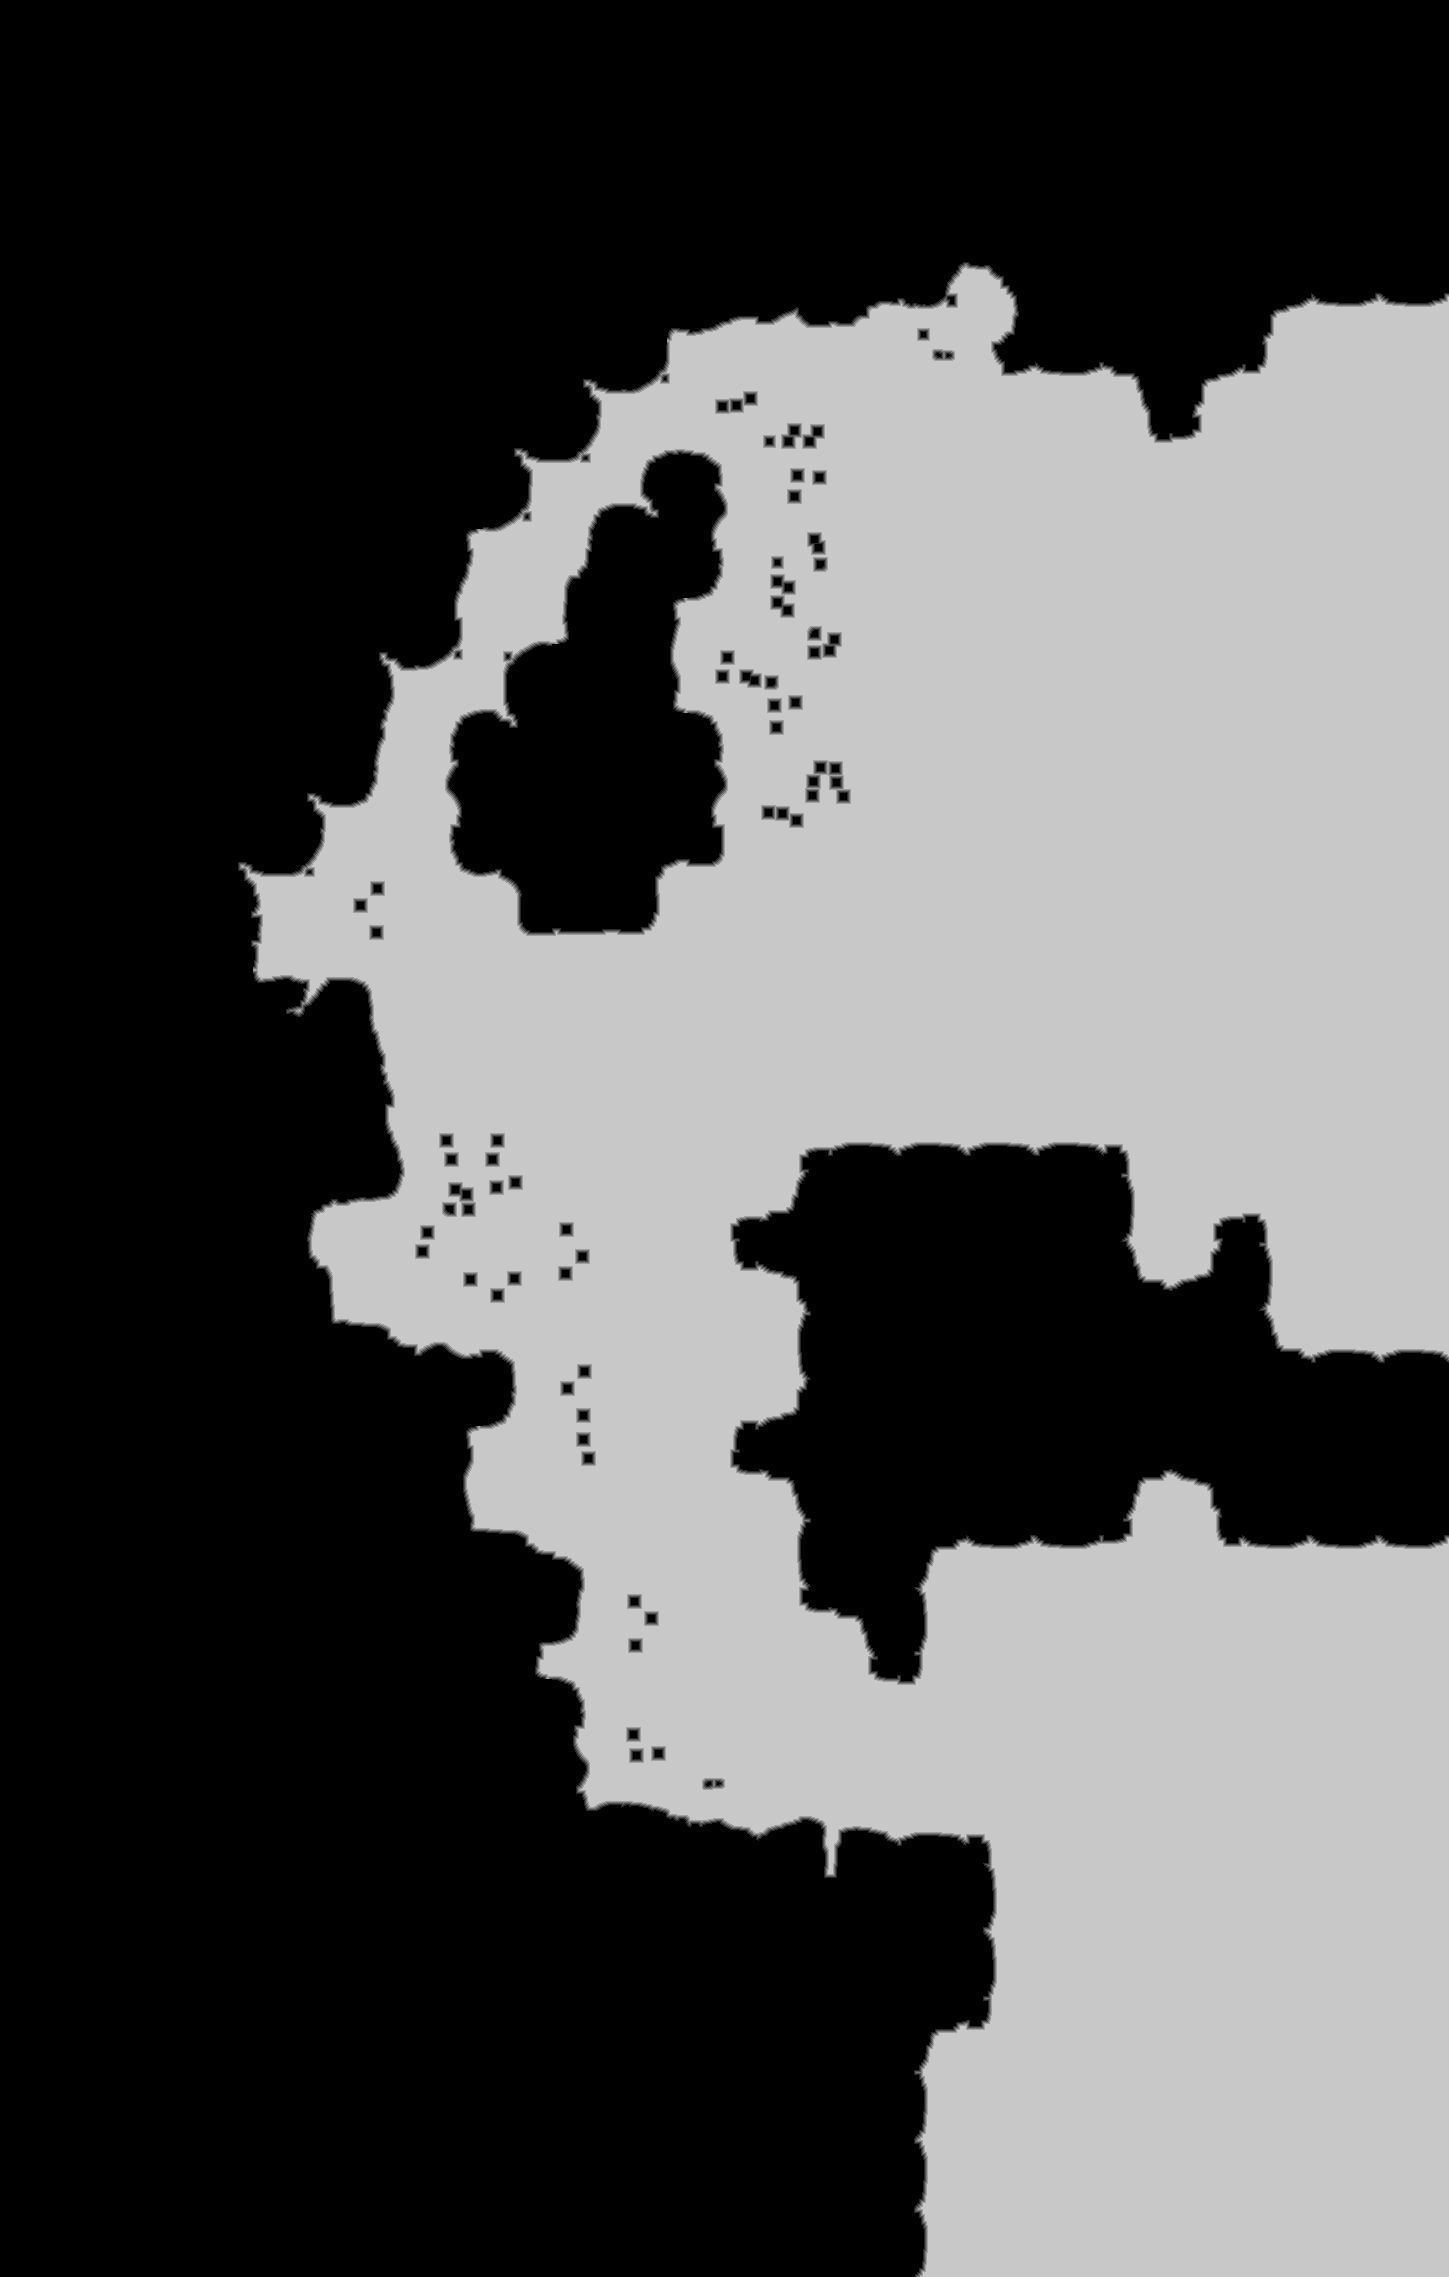

The table this chart was drawn from, first rows:
source	tdt_hull ranged
truth	truth_3dc2b1b33f0.tsv
width	1449
height	2277
nibble	0	1871157
nibble	1	13477
nibble	2	14104
nibble	3	14501
nibble	4	14721
nibble	5	1371413
